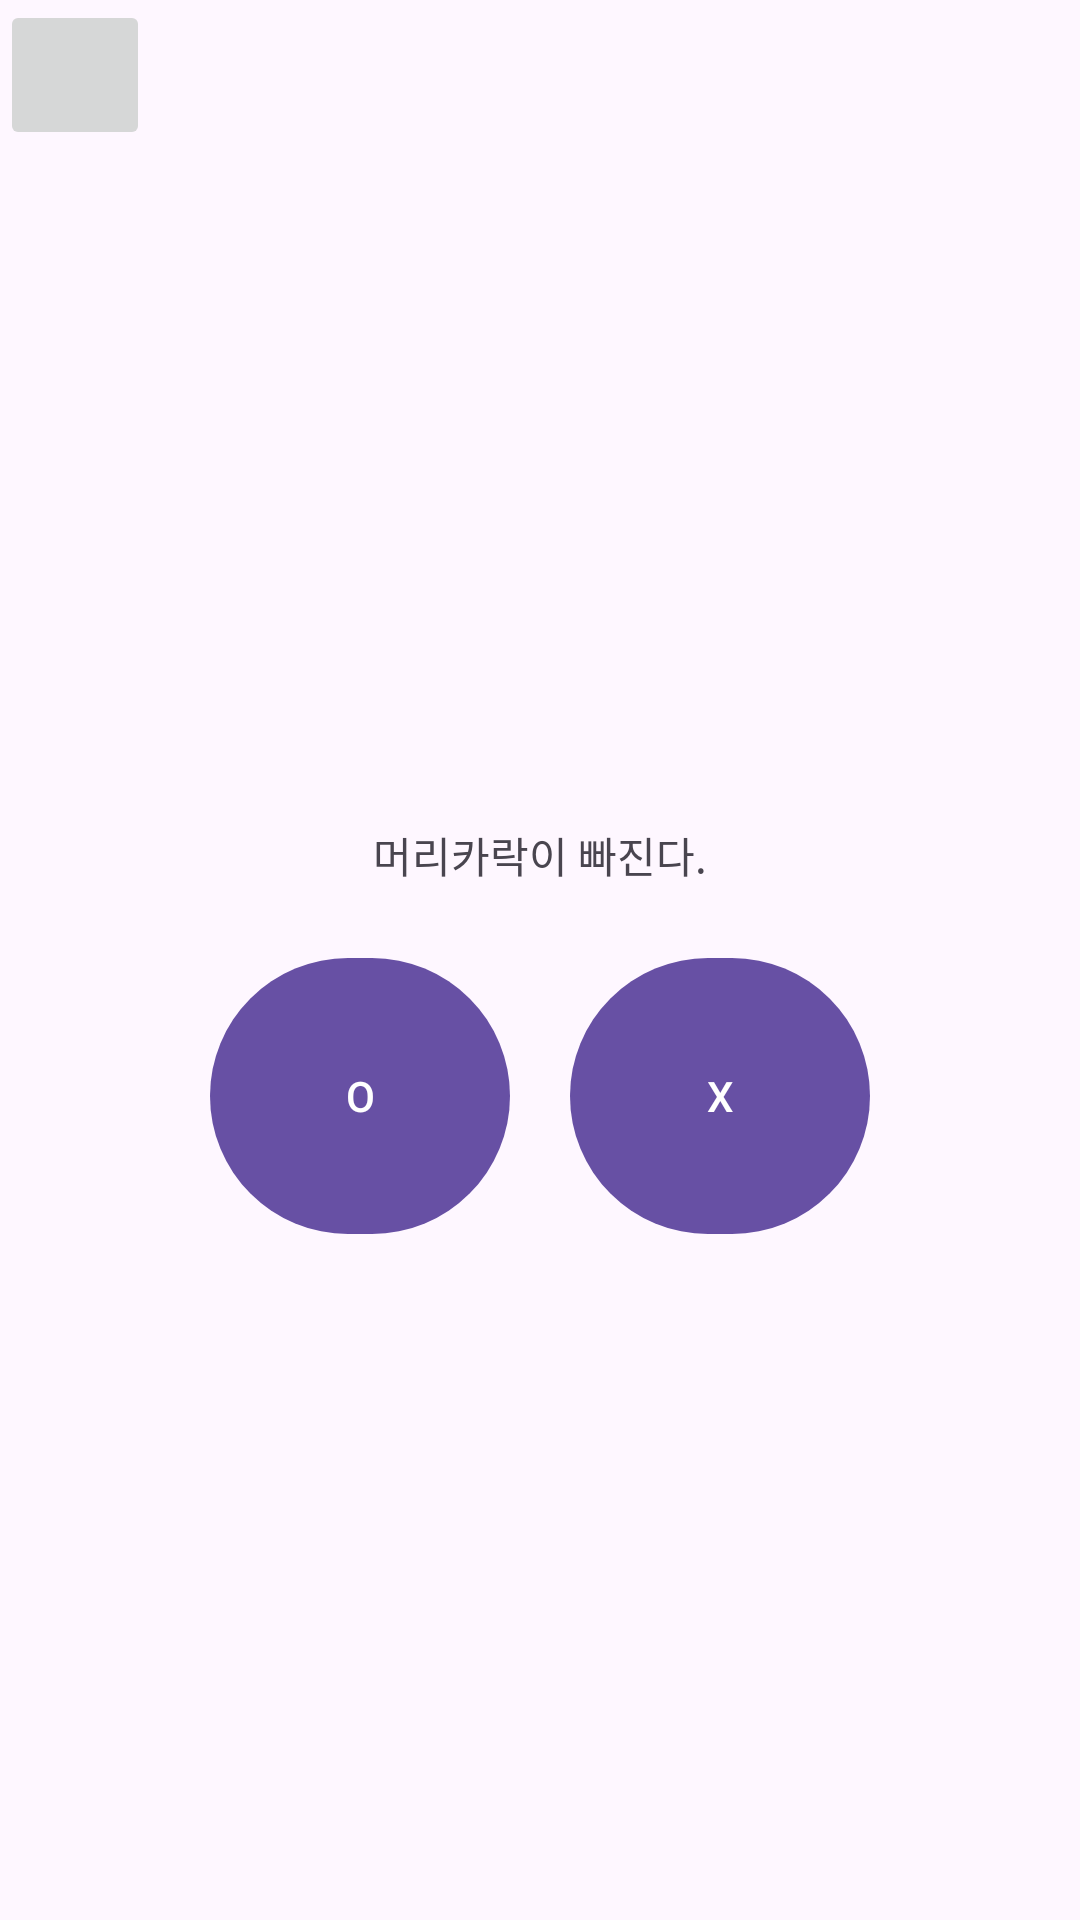

This screen was rendered from an Android layout file. Write that file and the resources it references.
<!-- AndroidManifest.xml: application theme Theme.SaengSaengYaktong -->
<!-- res/layout/activity_survey1.xml -->
<?xml version="1.0" encoding="utf-8"?>
<LinearLayout xmlns:android="http://schemas.android.com/apk/res/android"
android:orientation="vertical"
android:layout_width="match_parent"
android:layout_height="match_parent">

    <ImageButton
        android:id="@+id/back"
        android:layout_width="50dp"
        android:layout_height="50dp"
        android:padding="0dp"
        android:src="@drawable/ic_back"/>

    <LinearLayout
        android:layout_width="match_parent"
        android:layout_height="match_parent"
        android:orientation="vertical"
        android:gravity="center">
        <TextView
            android:layout_width="match_parent"
            android:layout_height="wrap_content"
            android:gravity="center"
            android:text="머리카락이 빠진다."/>
        <LinearLayout
            android:layout_width="wrap_content"
            android:layout_height="wrap_content"
            android:layout_marginTop="20dp"
            android:textSize="40sp"
            android:textStyle="bold"
            android:orientation="horizontal">
            <Button
                android:id="@+id/O_btn"
                android:layout_width="100dp"
                android:layout_height="100dp"
                android:text="O"/>
            <Button
                android:id="@+id/X_btn"
                android:layout_width="100dp"
                android:layout_height="100dp"
                android:layout_marginLeft="20dp"
                android:text="X"/>
        </LinearLayout>

    </LinearLayout>

</LinearLayout>
<!-- resources referenced by this layout -->
<resources>
  <style name="Theme.SaengSaengYaktong" parent="Theme.Material3.DayNight">
          
          <item name="colorPrimary">@color/green_700</item>
          <item name="colorPrimaryVariant">@color/green_900</item>
          <item name="colorOnPrimary">@color/white</item>
          
          <item name="colorSecondary">@color/green_700</item>
          <item name="colorSecondaryVariant">@color/green_900</item>
          <item name="colorOnSecondary">@color/black</item>
          
          <item name="android:statusBarColor">?attr/colorPrimaryVariant</item>
          
      </style>
  <color name="green_700">#FF388E3C</color>
  <color name="green_900">#FF1B5E20</color>
  <color name="white">#FFFFFFFF</color>
  <color name="black">#FF000000</color>
</resources>
